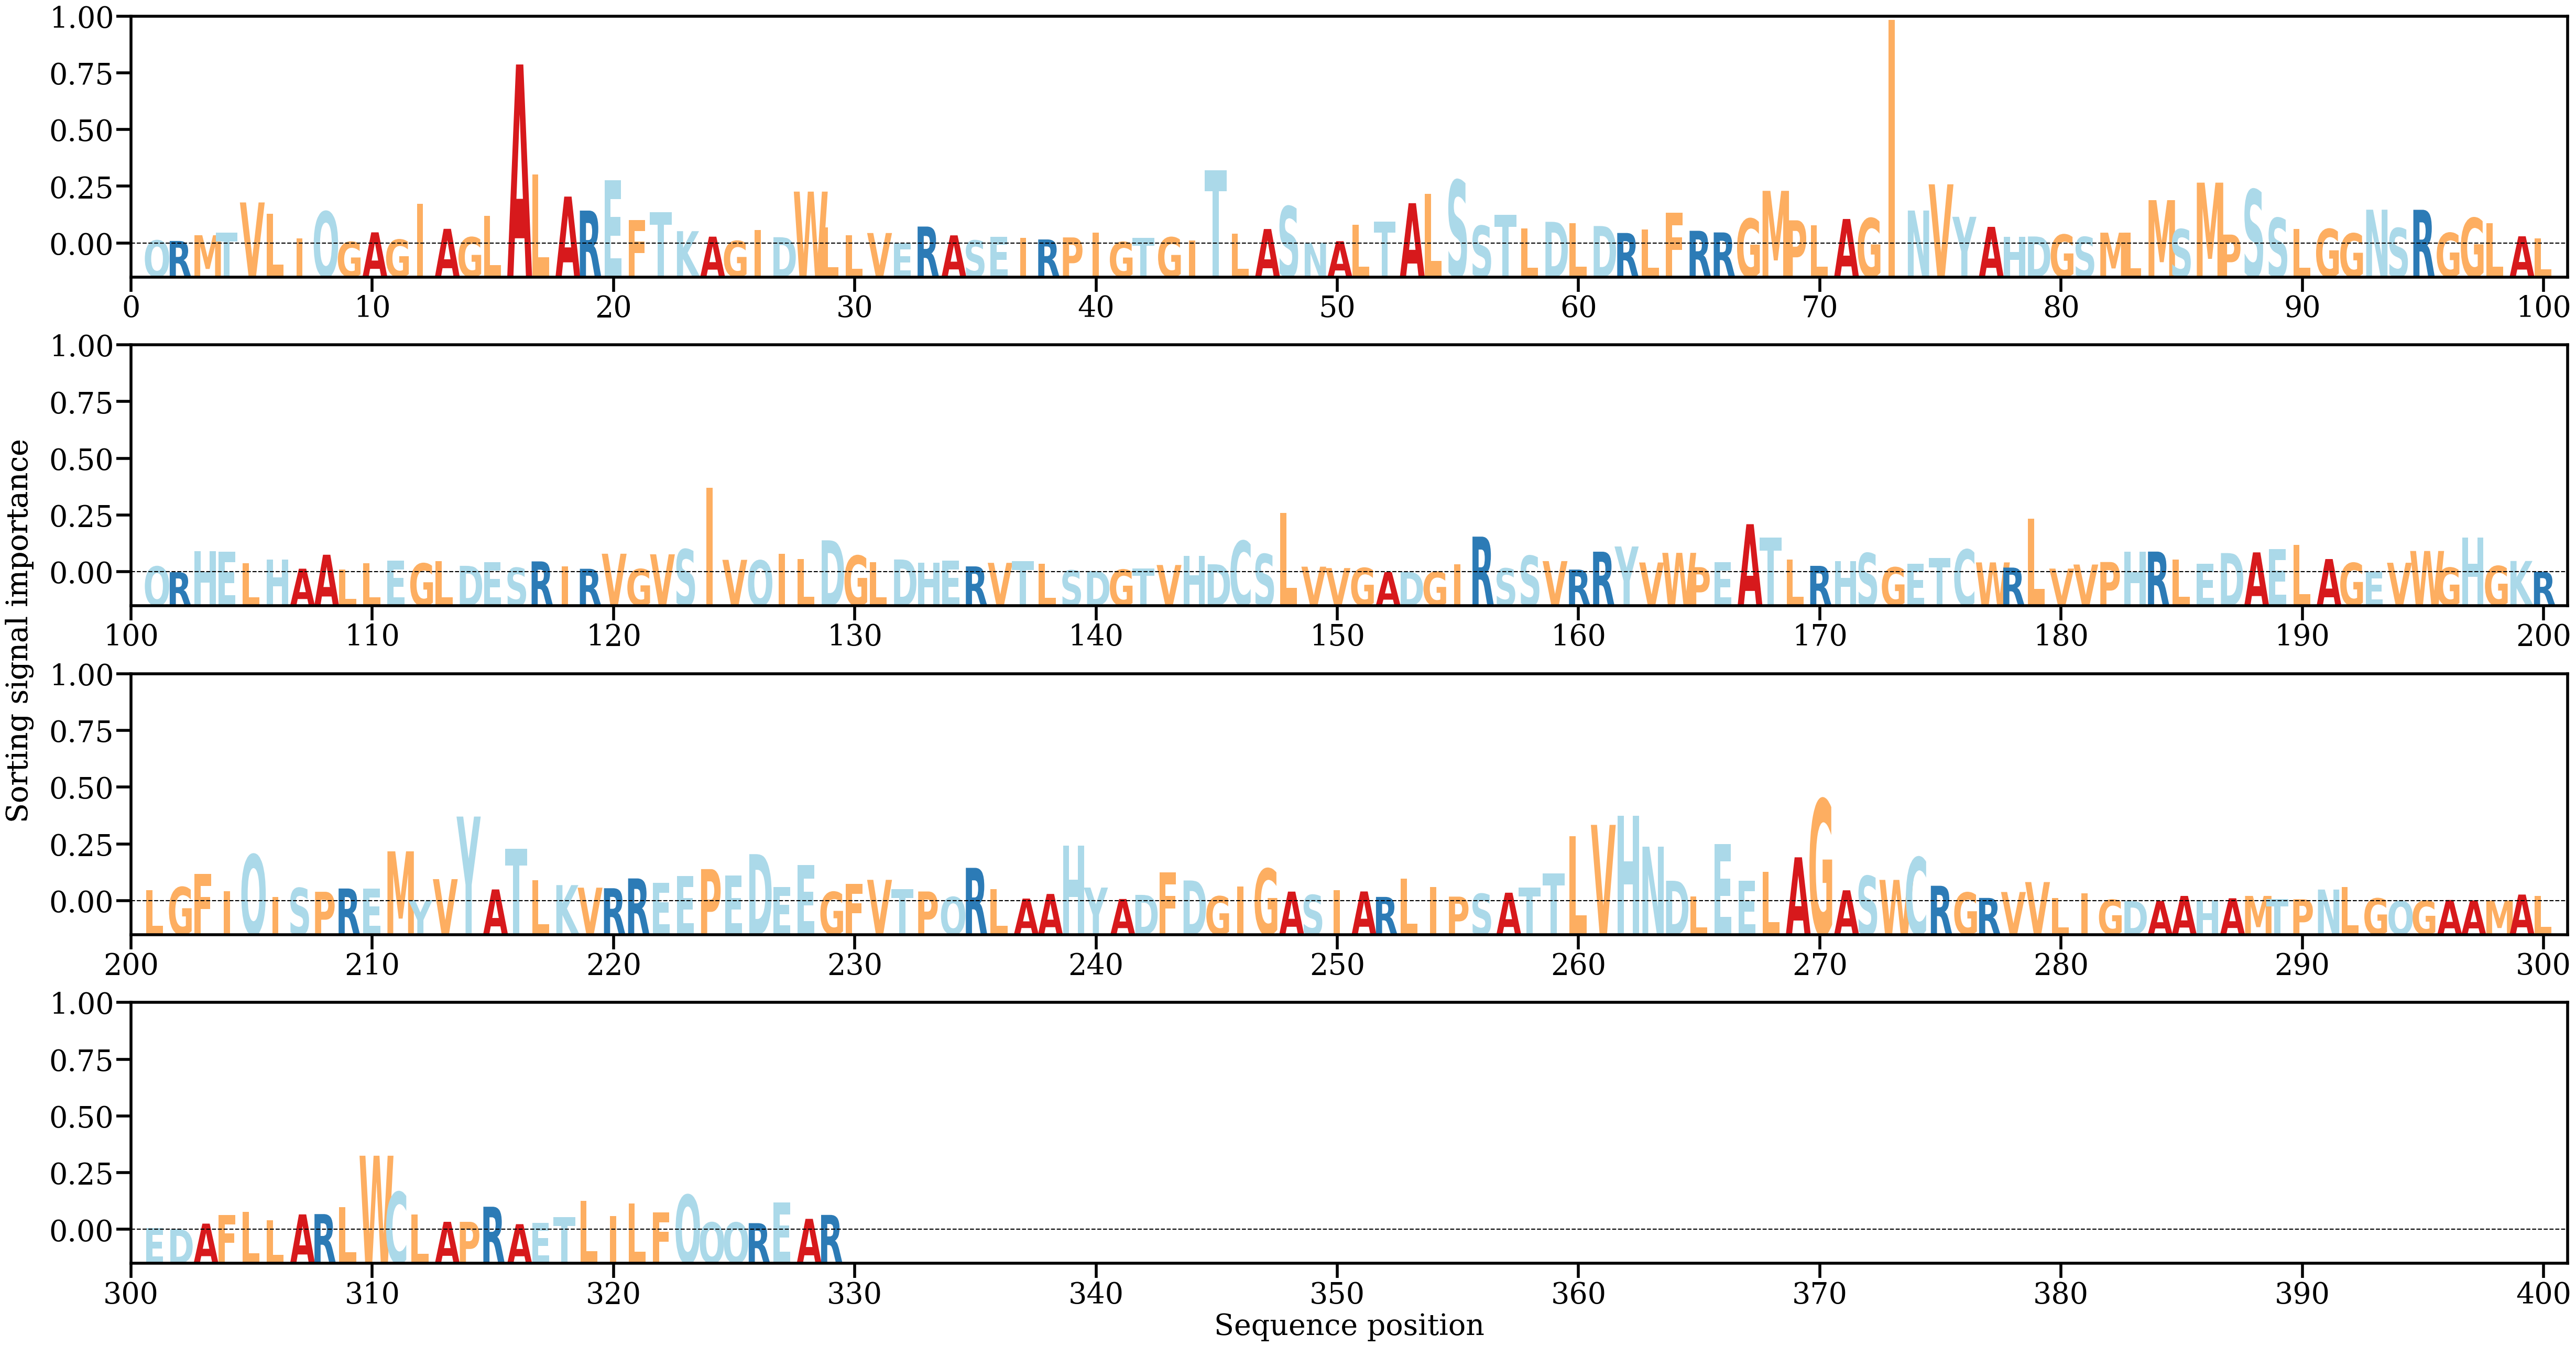

The data file committed next to this chart (first rows):
AA, Alpha
Q, [0.00051965]
R, [0.00042985]
M, [0.00135262]
T, [0.00175934]
V, [0.00662244]
L, [0.00483089]
I, [0.00087972]
Q, [0.00516147]
G, [0.00028218]
A, [0.00181408]
G, [0.0006497]
I, [0.00644069]
A, [0.00238002]
G, [0.00103475]
L, [0.00450036]
A, [0.02881435]
L, [0.01111074]
A, [0.00756487]
R, [0.00531298]
E, [0.01022496]
F, [0.00379652]
T, [0.00508018]
K, [0.00200512]
A, [0.00112045]
G, [0.00043275]
I, [0.00221585]
D, [0.0010314]
W, [0.00836626]
L, [0.00257675]
L, [0.00138236]
V, [0.00170631]
E, [9.870287e-05]
R, [0.00274486]
A, [0.0013307]
S, [0.00051618]
E, [0.00108446]
I, [0.00096491]
R, [0.00066992]
P, [0.00099801]
I, [0.00176977]
G, [0.00026571]
T, [0.00088982]
G, [0.00101955]
I, [0.0004826]
T, [0.01179512]
L, [0.00156949]
A, [0.00235018]
S, [0.00599682]
N, [0.00013639]
A, [0.00038681]
L, [0.00301705]
T, [0.00354925]
A, [0.00650442]
L, [0.00802721]
S, [0.01019889]
S, [0.0028698]
T, [0.00464927]
L, [0.00244432]
D, [0.00350639]
L, [0.00329466]
... 269 more rows
